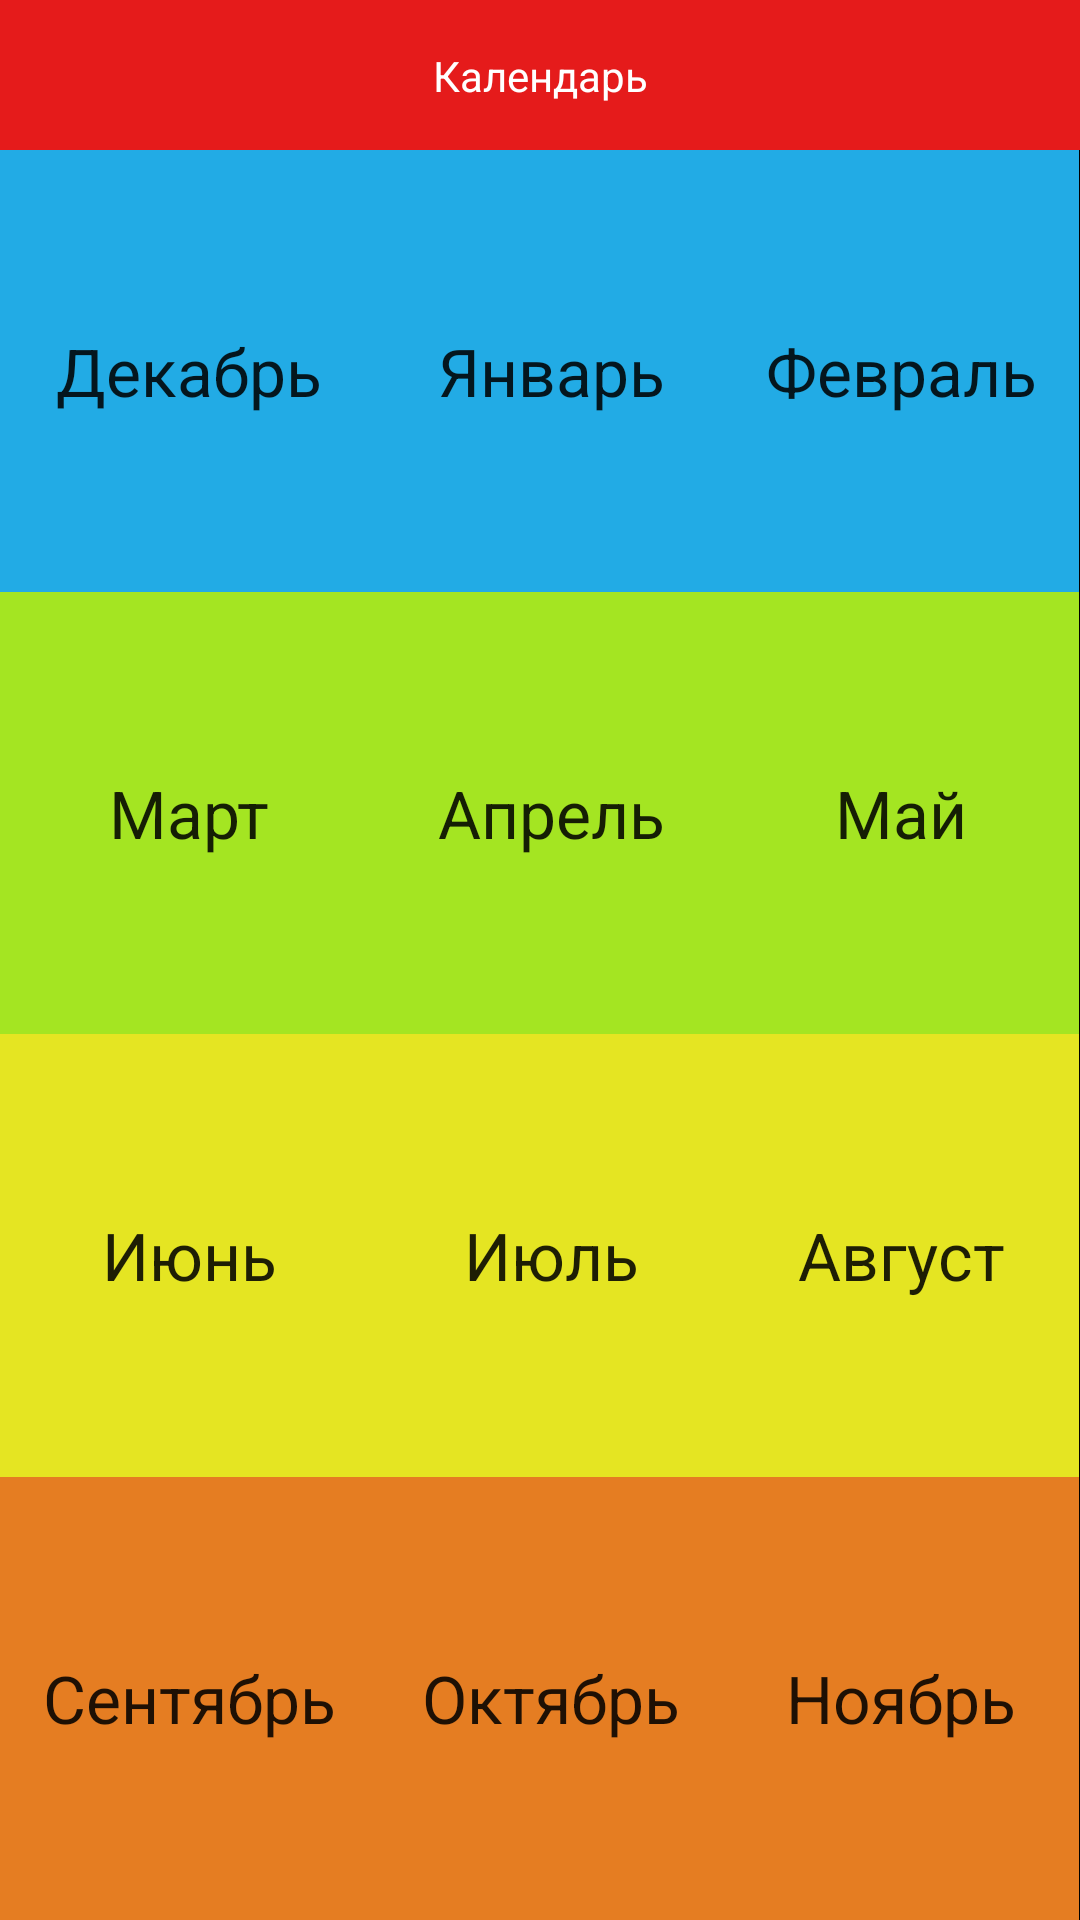

Reconstruct the res/layout file that produces this screen, plus the resources it refers to.
<!-- AndroidManifest.xml: application theme AppTheme -->
<!-- res/layout/fr__calendar_choose_month.xml -->
<?xml version="1.0" encoding="utf-8"?>
<android.support.constraint.ConstraintLayout xmlns:android="http://schemas.android.com/apk/res/android"
    xmlns:app="http://schemas.android.com/apk/res-auto"
    android:layout_width="match_parent"
    android:layout_height="match_parent">


    <android.support.constraint.ConstraintLayout
        android:id="@+id/fr_events_choose_month_custom_toolbar"
        android:layout_width="match_parent"
        android:layout_height="50dp"
        android:background="@color/title_toolbar"
        app:layout_constraintEnd_toEndOf="parent"
        app:layout_constraintStart_toStartOf="parent"
        app:layout_constraintTop_toTopOf="parent">

        <TextView
            android:id="@+id/fr_calendar_label"
            android:layout_width="wrap_content"
            android:layout_height="wrap_content"
            android:text="@string/title_events"
            android:textColor="@color/white"
            app:layout_constraintBottom_toBottomOf="parent"
            app:layout_constraintEnd_toEndOf="parent"
            app:layout_constraintStart_toStartOf="parent"
            app:layout_constraintTop_toTopOf="parent" />


    </android.support.constraint.ConstraintLayout>


    <TableLayout
        android:id="@+id/month_table"
        android:layout_width="0dp"
        android:layout_height="0dp"
        android:gravity="center"
        android:stretchColumns="0,1,2"
        app:layout_constraintBottom_toBottomOf="parent"
        app:layout_constraintEnd_toEndOf="parent"
        app:layout_constraintStart_toStartOf="parent"
        app:layout_constraintTop_toBottomOf="@+id/fr_events_choose_month_custom_toolbar">

        <TableRow
            android:layout_width="match_parent"
            android:layout_height="match_parent"
            android:layout_weight="1"
            android:background="#000000">

            <TextView
                android:id="@+id/btn_fr_calendar_december"
                android:layout_width="match_parent"
                android:layout_height="match_parent"
                android:background="#22abe5"
                android:gravity="center"
                android:text="@string/december"
                android:textAppearance="?android:attr/textAppearanceLarge" />

            <TextView
                android:id="@+id/btn_fr_calendar_january"
                android:layout_width="match_parent"
                android:layout_height="match_parent"
                android:layout_column="1"
                android:background="#22abe5"
                android:gravity="center"
                android:text="@string/january"
                android:textAppearance="?android:attr/textAppearanceLarge" />

            <TextView
                android:id="@+id/btn_fr_calendar_february"
                android:layout_width="match_parent"
                android:layout_height="match_parent"
                android:layout_column="2"
                android:background="#22abe5"
                android:gravity="center"
                android:text="@string/february"
                android:textAppearance="?android:attr/textAppearanceLarge" />
        </TableRow>

        <TableRow
            android:layout_width="match_parent"
            android:layout_height="match_parent"
            android:layout_weight="1"
            android:background="#000000">

            <TextView
                android:id="@+id/btn_fr_calendar_march"
                android:layout_width="match_parent"
                android:layout_height="match_parent"
                android:layout_column="0"
                android:background="#a4e522"
                android:gravity="center"
                android:text="@string/march"
                android:textAppearance="?android:attr/textAppearanceLarge" />

            <TextView
                android:id="@+id/btn_fr_calendar_april"
                android:layout_width="match_parent"
                android:layout_height="match_parent"
                android:layout_column="1"
                android:background="#a4e522"
                android:gravity="center"
                android:text="@string/april"
                android:textAppearance="?android:attr/textAppearanceLarge" />

            <TextView
                android:id="@+id/btn_fr_calendar_may"
                android:layout_width="match_parent"
                android:layout_height="match_parent"
                android:layout_column="2"
                android:background="#a4e522"
                android:gravity="center"
                android:text="@string/may"
                android:textAppearance="?android:attr/textAppearanceLarge" />
        </TableRow>

        <TableRow
            android:layout_width="match_parent"
            android:layout_height="match_parent"
            android:layout_weight="1"
            android:background="#000000">

            <TextView
                android:id="@+id/btn_fr_calendar_june"
                android:layout_width="match_parent"
                android:layout_height="match_parent"
                android:layout_column="0"
                android:background="#e5e522"
                android:gravity="center"
                android:text="@string/june"
                android:textAppearance="?android:attr/textAppearanceLarge" />

            <TextView
                android:id="@+id/btn_fr_calendar_july"
                android:layout_width="match_parent"
                android:layout_height="match_parent"
                android:layout_column="1"
                android:background="#e5e522"
                android:gravity="center"
                android:text="@string/july"
                android:textAppearance="?android:attr/textAppearanceLarge" />

            <TextView
                android:id="@+id/btn_fr_calendar_august"
                android:layout_width="wrap_content"
                android:layout_height="match_parent"
                android:layout_column="2"
                android:background="#e5e522"
                android:gravity="center"
                android:text="@string/august"
                android:textAppearance="?android:attr/textAppearanceLarge" />
        </TableRow>

        <TableRow
            android:layout_width="match_parent"
            android:layout_height="match_parent"
            android:layout_weight="1"
            android:background="#000000">

            <TextView
                android:id="@+id/btn_fr_calendar_september"
                android:layout_width="match_parent"
                android:layout_height="match_parent"
                android:layout_column="0"
                android:background="#e57d22"
                android:gravity="center"
                android:text="@string/september"
                android:textAppearance="?android:attr/textAppearanceLarge" />

            <TextView
                android:id="@+id/btn_fr_calendar_october"
                android:layout_width="match_parent"
                android:layout_height="match_parent"
                android:layout_column="1"
                android:background="#e57d22"
                android:gravity="center"
                android:text="@string/october"
                android:textAppearance="?android:attr/textAppearanceLarge" />

            <TextView
                android:id="@+id/btn_fr_calendar_november"
                android:layout_width="match_parent"
                android:layout_height="match_parent"
                android:layout_column="2"
                android:background="#e57d22"
                android:gravity="center"
                android:text="@string/november"
                android:textAppearance="?android:attr/textAppearanceLarge" />
        </TableRow>
    </TableLayout>


</android.support.constraint.ConstraintLayout>
<!-- resources referenced by this layout -->
<resources>
  <color name="title_toolbar">#e51b1b</color>
  <color name="white">#ffffff</color>
  <string name="april">Апрель</string>
  <string name="august">Август</string>
  <string name="december">Декабрь</string>
  <string name="february">Февраль</string>
  <string name="january">Январь</string>
  <string name="july">Июль</string>
  <string name="june">Июнь</string>
  <string name="march">Март</string>
  <string name="may">Май</string>
  <string name="november">Ноябрь</string>
  <string name="october">Октябрь</string>
  <string name="september">Сентябрь</string>
  <string name="title_events">Календарь</string>
  <style name="AppTheme" parent="Theme.AppCompat.Light.DarkActionBar">
          
          <item name="colorPrimary">@color/colorPrimary</item>
          <item name="colorPrimaryDark">@color/colorPrimaryDark</item>
          <item name="colorAccent">@color/colorAccent</item>
      </style>
  <color name="colorPrimary">#008577</color>
  <color name="colorPrimaryDark">#00574B</color>
  <color name="colorAccent">#F12670</color>
</resources>
